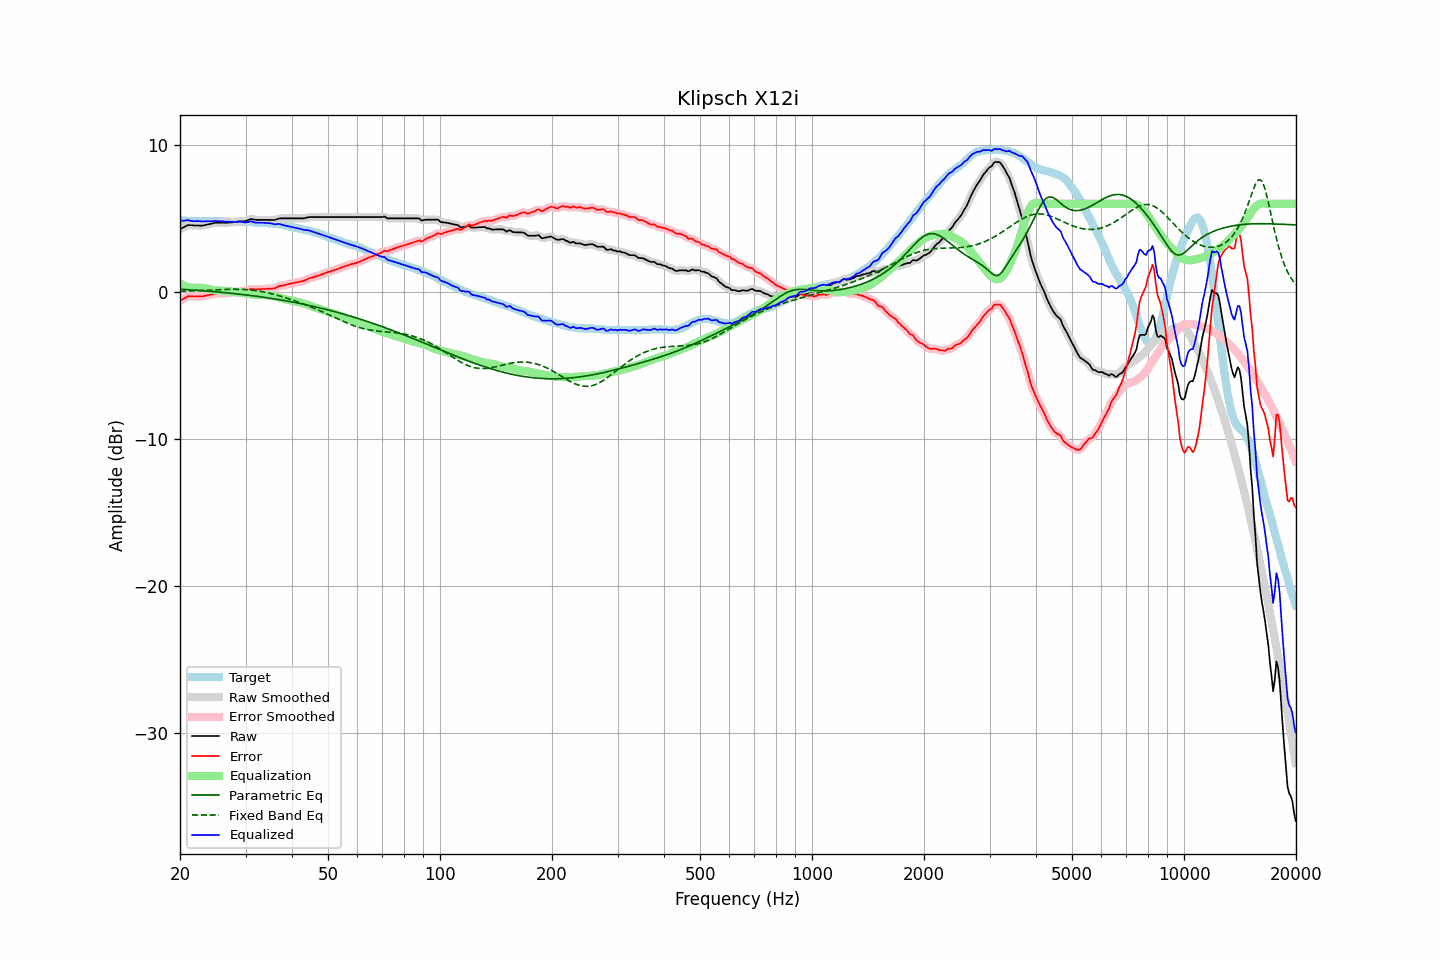

Data behind this chart, as committed beside it:
frequency, raw, error, smoothed, error_smoothed, equalization, parametric_eq, fixed_band_eq, equalized_raw, equalized_smoothed, target
20.00, 4.28, -0.60, 4.27, -0.61, 0.58, 0.19, 0.06, 4.86, 4.85, 4.88
20.20, 4.34, -0.53, 4.34, -0.53, 0.52, 0.19, 0.06, 4.86, 4.86, 4.87
20.40, 4.39, -0.48, 4.40, -0.46, 0.46, 0.18, 0.06, 4.85, 4.86, 4.87
20.61, 4.45, -0.41, 4.46, -0.40, 0.41, 0.17, 0.07, 4.86, 4.87, 4.86
20.81, 4.51, -0.34, 4.51, -0.34, 0.37, 0.17, 0.07, 4.88, 4.88, 4.85
21.02, 4.56, -0.28, 4.54, -0.30, 0.34, 0.16, 0.07, 4.90, 4.88, 4.84
21.23, 4.55, -0.29, 4.56, -0.28, 0.31, 0.15, 0.08, 4.86, 4.87, 4.84
21.44, 4.55, -0.30, 4.55, -0.29, 0.29, 0.15, 0.08, 4.84, 4.84, 4.85
21.66, 4.54, -0.30, 4.54, -0.30, 0.29, 0.14, 0.09, 4.82, 4.82, 4.83
21.87, 4.53, -0.31, 4.53, -0.30, 0.29, 0.13, 0.09, 4.82, 4.82, 4.83
22.09, 4.53, -0.29, 4.53, -0.30, 0.29, 0.12, 0.09, 4.82, 4.82, 4.82
22.31, 4.53, -0.29, 4.52, -0.30, 0.30, 0.11, 0.10, 4.83, 4.82, 4.82
22.54, 4.52, -0.29, 4.52, -0.30, 0.30, 0.11, 0.10, 4.82, 4.82, 4.81
22.76, 4.52, -0.30, 4.52, -0.30, 0.29, 0.10, 0.11, 4.81, 4.81, 4.82
22.99, 4.52, -0.30, 4.52, -0.29, 0.28, 0.09, 0.11, 4.80, 4.80, 4.82
23.22, 4.54, -0.27, 4.54, -0.27, 0.27, 0.08, 0.12, 4.80, 4.81, 4.81
23.45, 4.57, -0.24, 4.56, -0.25, 0.25, 0.07, 0.12, 4.82, 4.81, 4.81
23.69, 4.59, -0.22, 4.59, -0.22, 0.23, 0.07, 0.13, 4.82, 4.82, 4.81
23.92, 4.61, -0.20, 4.61, -0.20, 0.20, 0.06, 0.13, 4.81, 4.82, 4.81
24.16, 4.64, -0.18, 4.64, -0.18, 0.18, 0.05, 0.14, 4.82, 4.82, 4.82
24.40, 4.66, -0.17, 4.66, -0.16, 0.16, 0.04, 0.14, 4.82, 4.82, 4.83
24.65, 4.69, -0.14, 4.69, -0.14, 0.14, 0.03, 0.15, 4.83, 4.83, 4.83
24.89, 4.71, -0.12, 4.71, -0.12, 0.12, 0.02, 0.15, 4.83, 4.83, 4.82
25.14, 4.72, -0.09, 4.72, -0.10, 0.11, 0.01, 0.16, 4.83, 4.83, 4.81
25.39, 4.72, -0.09, 4.72, -0.09, 0.10, -0.00, 0.16, 4.82, 4.82, 4.81
25.65, 4.72, -0.09, 4.72, -0.09, 0.09, -0.01, 0.17, 4.81, 4.81, 4.81
25.91, 4.72, -0.09, 4.72, -0.09, 0.09, -0.02, 0.17, 4.81, 4.81, 4.81
26.16, 4.72, -0.09, 4.72, -0.09, 0.08, -0.03, 0.18, 4.80, 4.80, 4.81
26.43, 4.72, -0.08, 4.72, -0.08, 0.08, -0.04, 0.18, 4.80, 4.80, 4.80
26.69, 4.72, -0.08, 4.72, -0.08, 0.07, -0.05, 0.18, 4.79, 4.79, 4.80
26.96, 4.72, -0.07, 4.72, -0.06, 0.06, -0.06, 0.19, 4.78, 4.78, 4.79
27.23, 4.73, -0.05, 4.73, -0.05, 0.05, -0.07, 0.19, 4.78, 4.78, 4.77
27.50, 4.74, -0.03, 4.74, -0.04, 0.03, -0.09, 0.19, 4.77, 4.77, 4.77
27.77, 4.75, -0.02, 4.75, -0.02, 0.02, -0.10, 0.19, 4.77, 4.77, 4.77
28.05, 4.76, -0.01, 4.76, -0.01, 0.00, -0.11, 0.19, 4.76, 4.77, 4.77
28.33, 4.78, 0.01, 4.78, 0.01, -0.01, -0.12, 0.19, 4.77, 4.77, 4.77
28.62, 4.80, 0.04, 4.80, 0.03, -0.02, -0.13, 0.19, 4.78, 4.78, 4.76
28.90, 4.81, 0.04, 4.81, 0.05, -0.03, -0.14, 0.19, 4.78, 4.78, 4.77
29.19, 4.82, 0.05, 4.82, 0.05, -0.04, -0.16, 0.18, 4.78, 4.77, 4.76
29.48, 4.82, 0.05, 4.81, 0.04, -0.06, -0.17, 0.18, 4.76, 4.76, 4.77
29.78, 4.82, 0.05, 4.82, 0.05, -0.08, -0.18, 0.17, 4.74, 4.74, 4.77
30.08, 4.83, 0.05, 4.84, 0.07, -0.10, -0.20, 0.17, 4.73, 4.74, 4.78
30.38, 4.88, 0.11, 4.88, 0.11, -0.12, -0.21, 0.16, 4.76, 4.76, 4.77
30.68, 4.92, 0.15, 4.92, 0.16, -0.14, -0.22, 0.15, 4.78, 4.78, 4.76
30.99, 4.97, 0.22, 4.95, 0.19, -0.15, -0.24, 0.14, 4.81, 4.79, 4.75
31.30, 4.95, 0.20, 4.95, 0.20, -0.17, -0.25, 0.13, 4.78, 4.78, 4.75
31.61, 4.93, 0.18, 4.93, 0.19, -0.18, -0.26, 0.11, 4.74, 4.75, 4.75
31.93, 4.91, 0.17, 4.91, 0.17, -0.19, -0.28, 0.10, 4.72, 4.72, 4.74
32.24, 4.91, 0.18, 4.91, 0.18, -0.20, -0.29, 0.08, 4.71, 4.71, 4.73
32.57, 4.91, 0.19, 4.91, 0.19, -0.20, -0.31, 0.07, 4.71, 4.71, 4.72
32.89, 4.91, 0.20, 4.91, 0.20, -0.20, -0.32, 0.05, 4.71, 4.71, 4.71
33.22, 4.91, 0.20, 4.91, 0.20, -0.20, -0.34, 0.03, 4.71, 4.71, 4.71
33.55, 4.91, 0.21, 4.91, 0.21, -0.20, -0.35, 0.01, 4.71, 4.71, 4.70
33.89, 4.91, 0.21, 4.91, 0.21, -0.21, -0.37, -0.02, 4.70, 4.70, 4.70
34.23, 4.91, 0.22, 4.91, 0.22, -0.21, -0.39, -0.04, 4.70, 4.70, 4.69
34.57, 4.91, 0.22, 4.91, 0.23, -0.22, -0.40, -0.06, 4.69, 4.69, 4.68
34.92, 4.91, 0.24, 4.91, 0.23, -0.23, -0.42, -0.09, 4.68, 4.68, 4.67
35.27, 4.91, 0.23, 4.90, 0.23, -0.24, -0.44, -0.12, 4.66, 4.66, 4.68
35.62, 4.90, 0.24, 4.90, 0.24, -0.27, -0.45, -0.14, 4.63, 4.63, 4.65
35.97, 4.90, 0.26, 4.91, 0.27, -0.29, -0.47, -0.17, 4.61, 4.62, 4.64
... 635 more rows
